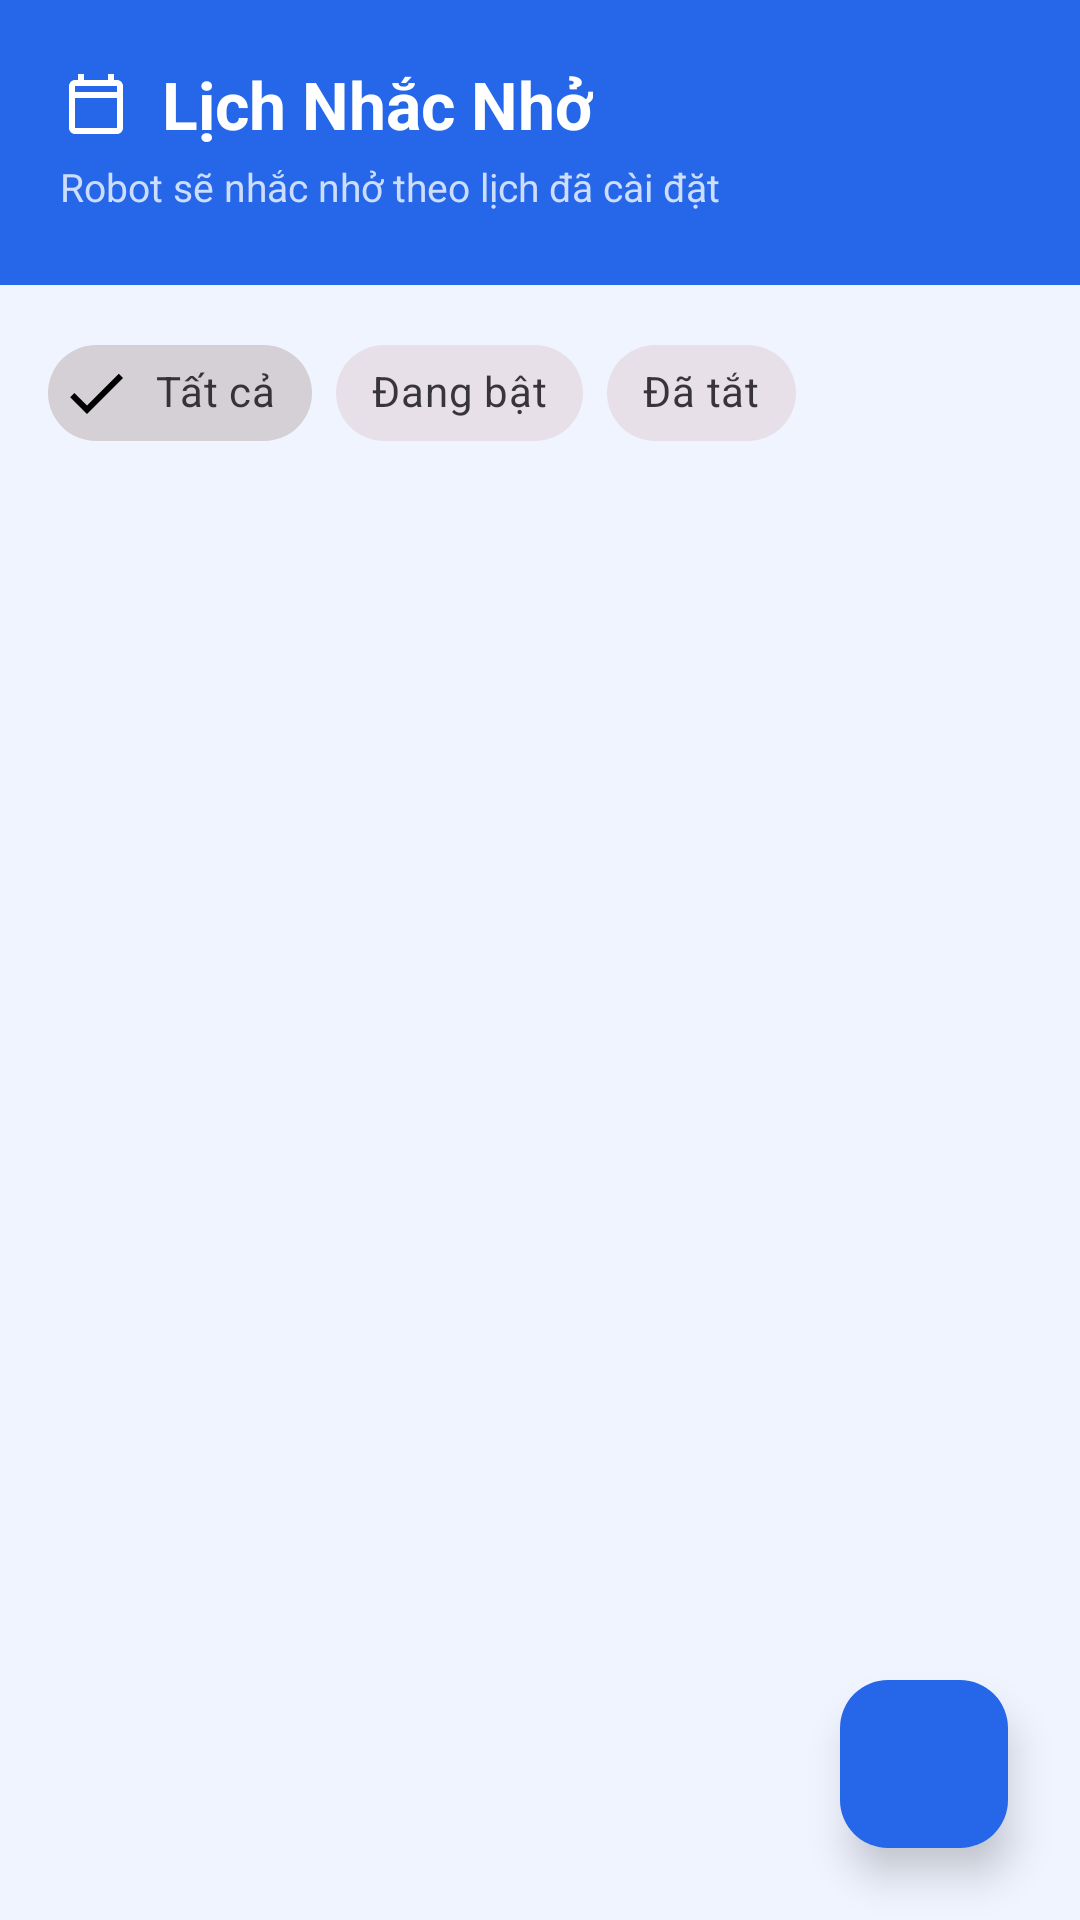

Produce the Android XML layout that renders to this screen, including the resource entries it uses.
<!-- AndroidManifest.xml: application theme Theme.Datn_caregiver -->
<!-- res/layout/fragment_schedule.xml -->
<?xml version="1.0" encoding="utf-8"?>
<androidx.coordinatorlayout.widget.CoordinatorLayout
    xmlns:android="http://schemas.android.com/apk/res/android"
    xmlns:app="http://schemas.android.com/apk/res-auto"
    android:layout_width="match_parent"
    android:layout_height="match_parent"
    android:background="#F0F4FF">

    <LinearLayout
        android:layout_width="match_parent"
        android:layout_height="match_parent"
        android:orientation="vertical">

        
        <LinearLayout
            android:layout_width="match_parent"
            android:layout_height="wrap_content"
            android:background="#FF2567E8"
            android:orientation="vertical"
            android:paddingHorizontal="20dp"
            android:paddingTop="20dp"
            android:paddingBottom="24dp">

            <LinearLayout
                android:layout_width="wrap_content"
                android:layout_height="wrap_content"
                android:gravity="center_vertical"
                android:orientation="horizontal">

                <ImageView
                    android:layout_width="24dp"
                    android:layout_height="24dp"
                    android:layout_marginEnd="10dp"
                    android:src="@drawable/ic_calendar_24"
                    android:tint="#FFFFFF"
                    android:contentDescription="@null" />

                <TextView
                    android:layout_width="wrap_content"
                    android:layout_height="wrap_content"
                    android:text="Lịch Nhắc Nhở"
                    android:textColor="#FFFFFF"
                    android:textSize="22sp"
                    android:textStyle="bold" />
            </LinearLayout>

            <TextView
                android:layout_width="wrap_content"
                android:layout_height="wrap_content"
                android:layout_marginTop="4dp"
                android:text="Robot sẽ nhắc nhở theo lịch đã cài đặt"
                android:textColor="#CCDDFF"
                android:textSize="13sp" />
        </LinearLayout>

        
        <com.google.android.material.chip.ChipGroup
            android:id="@+id/chipGroupFilter"
            android:layout_width="match_parent"
            android:layout_height="wrap_content"
            android:paddingHorizontal="16dp"
            android:paddingVertical="12dp"
            app:singleSelection="true"
            app:selectionRequired="true">

            <com.google.android.material.chip.Chip
                android:id="@+id/chipAll"
                android:layout_width="wrap_content"
                android:layout_height="wrap_content"
                android:text="Tất cả"
                android:checked="true"
                style="@style/Widget.MaterialComponents.Chip.Filter" />

            <com.google.android.material.chip.Chip
                android:id="@+id/chipActive"
                android:layout_width="wrap_content"
                android:layout_height="wrap_content"
                android:text="Đang bật"
                style="@style/Widget.MaterialComponents.Chip.Filter" />

            <com.google.android.material.chip.Chip
                android:id="@+id/chipInactive"
                android:layout_width="wrap_content"
                android:layout_height="wrap_content"
                android:text="Đã tắt"
                style="@style/Widget.MaterialComponents.Chip.Filter" />
        </com.google.android.material.chip.ChipGroup>

        
        <androidx.recyclerview.widget.RecyclerView
            android:id="@+id/rvSchedules"
            android:layout_width="match_parent"
            android:layout_height="0dp"
            android:layout_weight="1"
            android:paddingBottom="80dp"
            android:clipToPadding="false" />

        
        <LinearLayout
            android:id="@+id/layoutEmpty"
            android:layout_width="match_parent"
            android:layout_height="0dp"
            android:layout_weight="1"
            android:orientation="vertical"
            android:gravity="center"
            android:visibility="gone">

            <ImageView
                android:layout_width="48dp"
                android:layout_height="48dp"
                android:src="@drawable/ic_edit_calendar_24"
                android:contentDescription="Chưa có lịch nhắc" />

            <TextView
                android:layout_width="wrap_content"
                android:layout_height="wrap_content"
                android:layout_marginTop="12dp"
                android:text="Chưa có lịch nhắc nào"
                android:textColor="#7F8C8D"
                android:textSize="16sp"
                android:textStyle="bold" />

            <TextView
                android:layout_width="wrap_content"
                android:layout_height="wrap_content"
                android:layout_marginTop="6dp"
                android:text="Nhấn nút + để thêm lịch đầu tiên"
                android:textColor="#AAB7C4"
                android:textSize="14sp" />
        </LinearLayout>

    </LinearLayout>

    
    <com.google.android.material.floatingactionbutton.FloatingActionButton
        android:id="@+id/fabAddSchedule"
        android:layout_width="wrap_content"
        android:layout_height="wrap_content"
        android:layout_gravity="bottom|end"
        android:layout_margin="24dp"
        android:src="@drawable/ic_add_24"
        app:backgroundTint="#2567E8"
        app:tint="#FFFFFF"
        app:fabSize="normal"
        app:elevation="8dp" />

</androidx.coordinatorlayout.widget.CoordinatorLayout>
<!-- resources referenced by this layout -->
<resources>
  <!-- drawable ic_calendar_24 (drawable) -->
  <?xml version="1.0" encoding="utf-8"?>
  <vector xmlns:android="http://schemas.android.com/apk/res/android"
      android:width="24dp"
      android:height="24dp"
      android:viewportWidth="24"
      android:viewportHeight="24">
      <path
          android:fillColor="#2567E8"
          android:pathData="M19,4H18V2H16V4H8V2H6V4H5C3.9,4 3,4.9 3,6V20C3,21.1 3.9,22 5,22H19C20.1,22 21,21.1 21,20V6C21,4.9 20.1,4 19,4ZM19,20H5V10H19V20ZM19,8H5V6H19V8Z" />
  </vector>
  <!-- drawable ic_edit_calendar_24 (drawable) -->
  <vector xmlns:android="http://schemas.android.com/apk/res/android" android:height="24dp" android:tint="#2567E8" android:viewportHeight="24" android:viewportWidth="24" android:width="24dp">
        
      <path android:fillColor="@android:color/white" android:pathData="M5,10h14v2h2V6c0,-1.1 -0.9,-2 -2,-2h-1V2h-2v2H8V2H6v2H5C3.89,4 3.01,4.9 3.01,6L3,20c0,1.1 0.89,2 2,2h7v-2H5V10zM5,6h14v2H5V6zM22.84,16.28l-0.71,0.71l-2.12,-2.12l0.71,-0.71c0.39,-0.39 1.02,-0.39 1.41,0l0.71,0.71C23.23,15.26 23.23,15.89 22.84,16.28zM19.3,15.58l2.12,2.12l-5.3,5.3H14v-2.12L19.3,15.58z"/>
      
  </vector>
  <style name="Theme.Datn_caregiver" parent="Base.Theme.Datn_caregiver" />
  <style name="Base.Theme.Datn_caregiver" parent="Theme.Material3.DayNight.NoActionBar">
          
          
          <item name="android:statusBarColor">#2567E8</item>
      </style>
</resources>
